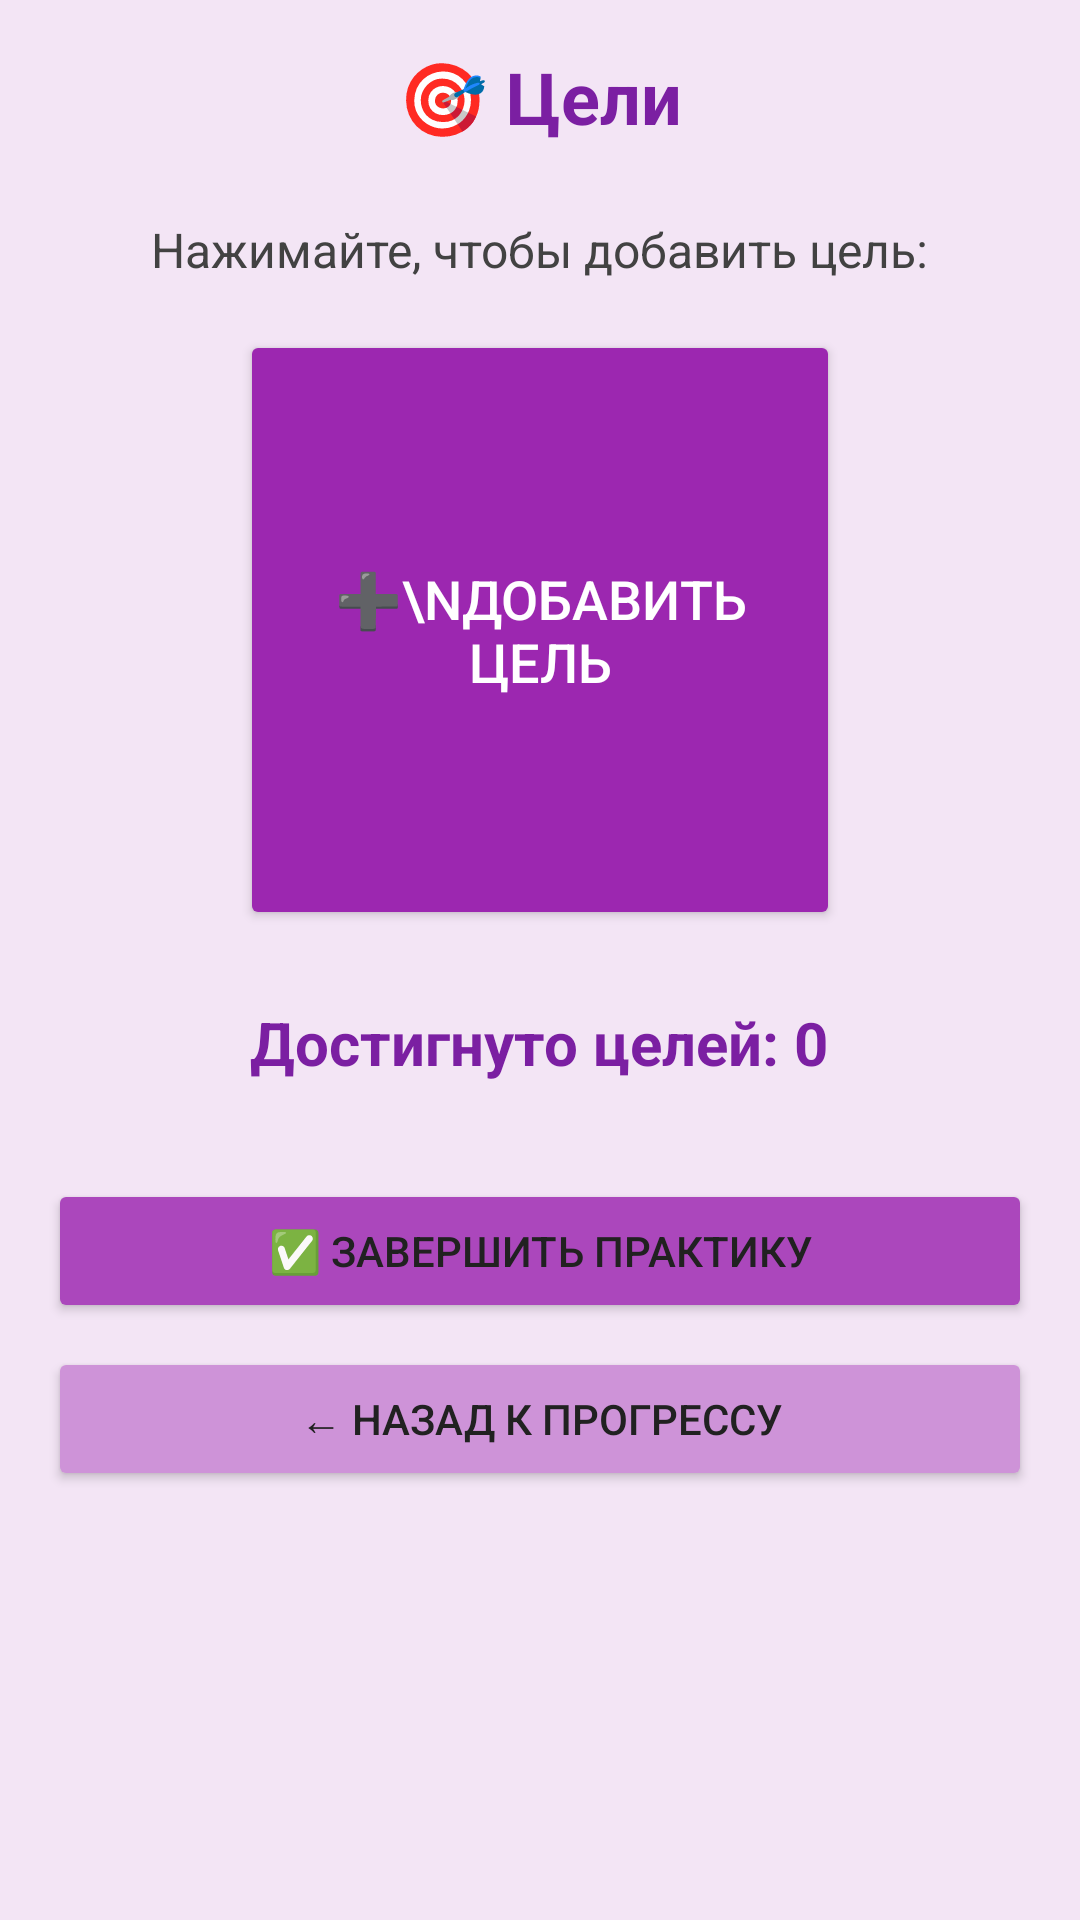

Here is an Android app screen rendered from its layout file. Give the layout XML and the strings, colors and styles it references.
<!-- AndroidManifest.xml: application theme Theme.KadyshmanDM -->
<!-- res/layout/fragment_third.xml -->
<?xml version="1.0" encoding="utf-8"?>
<LinearLayout
    xmlns:android="http://schemas.android.com/apk/res/android"
    android:layout_width="match_parent"
    android:layout_height="match_parent"
    android:orientation="vertical"
    android:padding="16dp"
    android:background="#F3E5F5"
    android:gravity="center_horizontal">

    <TextView
        android:id="@+id/textFragmentTitle"
        android:layout_width="wrap_content"
        android:layout_height="wrap_content"
        android:text="🎯 Цели"
        android:textSize="24sp"
        android:textStyle="bold"
        android:textColor="#7B1FA2"
        android:layout_marginBottom="24dp"/>

    <TextView
        android:layout_width="wrap_content"
        android:layout_height="wrap_content"
        android:text="Нажимайте, чтобы добавить цель:"
        android:textSize="16sp"
        android:textColor="#424242"
        android:layout_marginBottom="16dp"/>

    <Button
        android:id="@+id/btnIncrement"
        android:layout_width="200dp"
        android:layout_height="200dp"
        android:text="➕\nДобавить цель"
        android:textSize="18sp"
        android:backgroundTint="#9C27B0"
        android:textColor="#FFFFFF"
        android:layout_marginBottom="24dp"/>

    <TextView
        android:id="@+id/counterText"
        android:layout_width="wrap_content"
        android:layout_height="wrap_content"
        android:text="Достигнуто целей: 0"
        android:textSize="20sp"
        android:textStyle="bold"
        android:textColor="#7B1FA2"
        android:layout_marginBottom="32dp"/>

    <Button
        android:id="@+id/btnFinish"
        android:layout_width="match_parent"
        android:layout_height="wrap_content"
        android:text="✅ Завершить практику"
        android:backgroundTint="#AB47BC"
        android:layout_marginBottom="8dp"/>

    <Button
        android:id="@+id/btnBack"
        android:layout_width="match_parent"
        android:layout_height="wrap_content"
        android:text="← Назад к прогрессу"
        android:backgroundTint="#CE93D8"/>

</LinearLayout>
<!-- resources referenced by this layout -->
<resources>
  <style name="Theme.KadyshmanDM" parent="Base.Theme.KadyshmanDM" />
  <style name="Base.Theme.KadyshmanDM" parent="Theme.Material3.DayNight.NoActionBar">
  
          <item name="colorPrimary">@color/primary_color</item>
          <item name="colorPrimaryVariant">@color/primary_variant</item>
          <item name="colorOnPrimary">@color/button_text</item>
  
          <item name="colorSecondary">@color/secondary_color</item>
          <item name="colorSecondaryVariant">@color/secondary_color</item>
          <item name="colorOnSecondary">@color/text_primary</item>
  
          <item name="android:colorBackground">@color/background_light</item>
          <item name="colorOnBackground">@color/text_primary</item>
          <item name="android:textColorPrimary">@color/text_primary</item>
          <item name="android:textColorSecondary">@color/text_secondary</item>
  
          <item name="android:statusBarColor">@color/primary_variant</item>
      </style>
  <color name="primary_color">#6200EE</color>
  <color name="primary_variant">#3700B3</color>
  <color name="button_text">#FFFFFF</color>
  <color name="secondary_color">#03DAC6</color>
  <color name="text_primary">#212121</color>
  <color name="background_light">#F5F5F5</color>
  <color name="text_secondary">#757575</color>
</resources>
